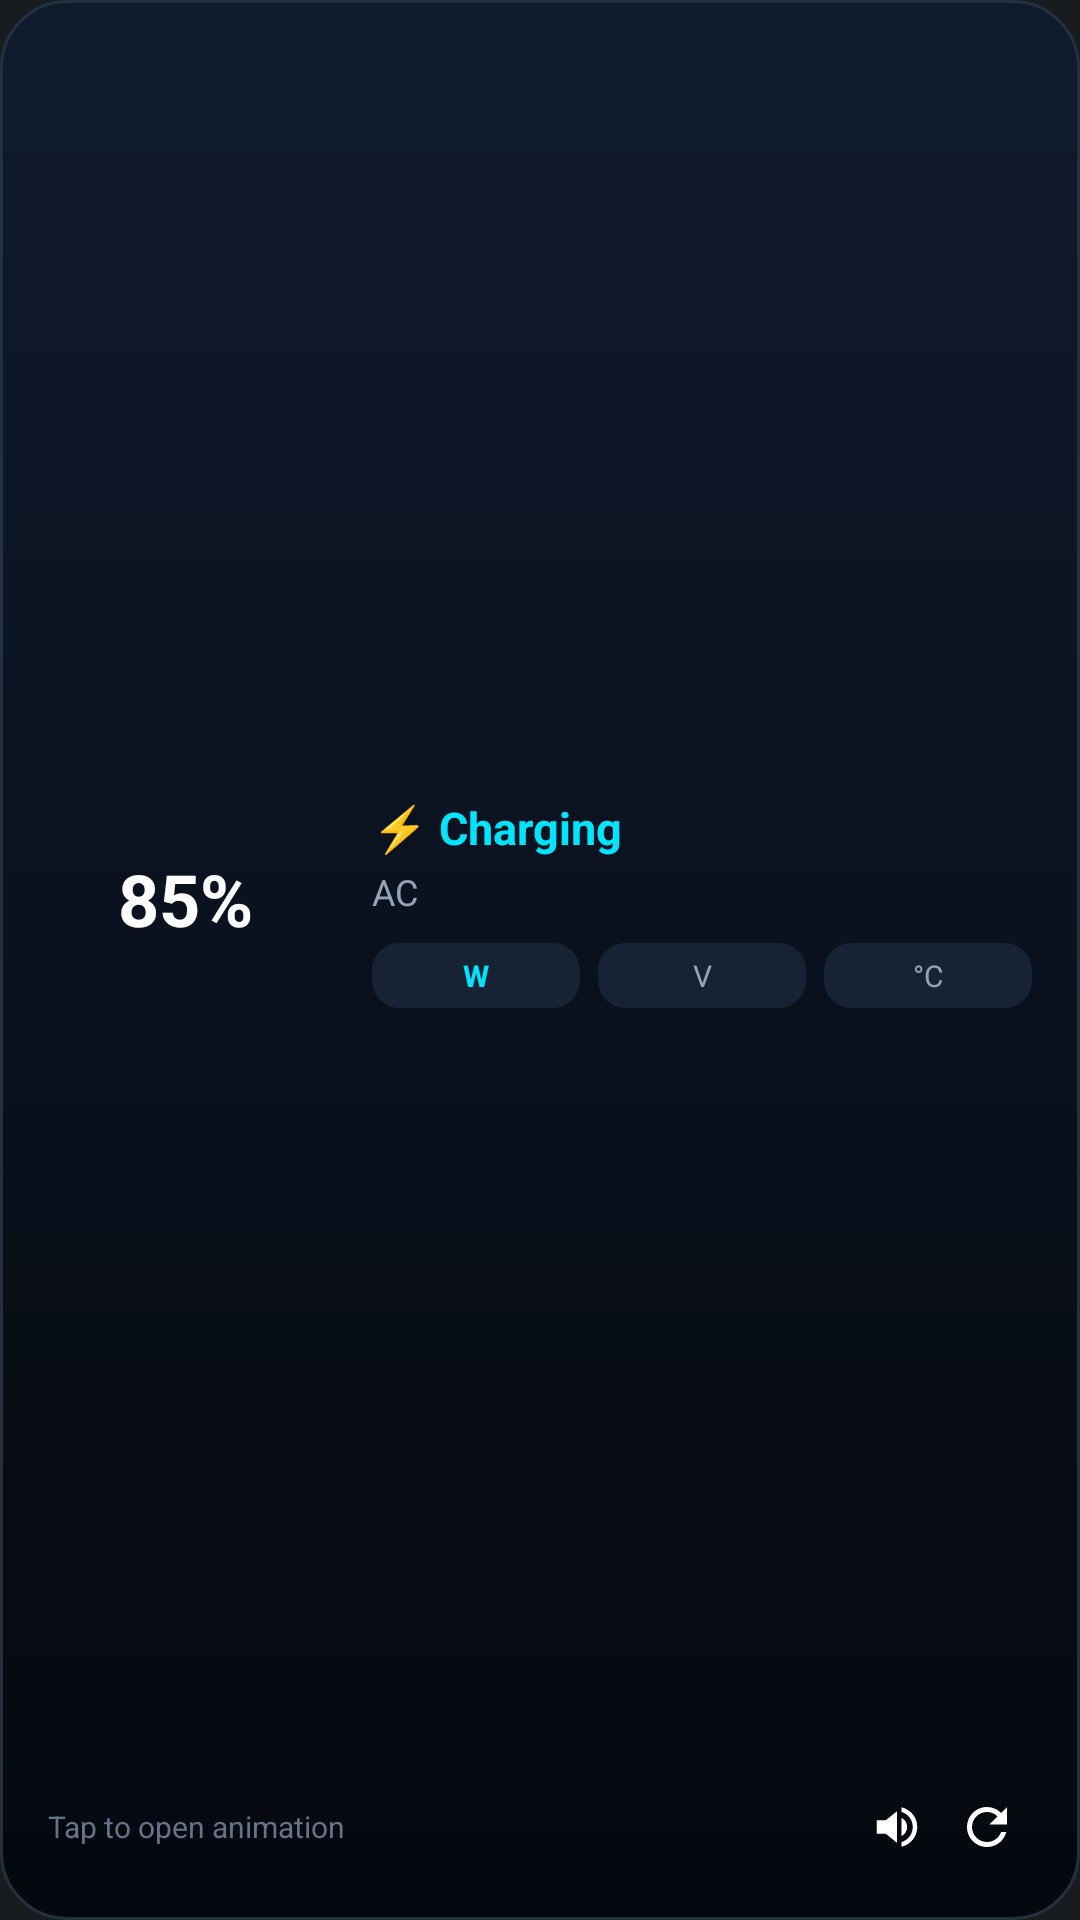

The Android layout XML behind this screen, and the referenced resources:
<!-- AndroidManifest.xml: application theme Theme.MyApplication -->
<!-- res/layout/widget_detailed.xml -->
<?xml version="1.0" encoding="utf-8"?>
<LinearLayout xmlns:android="http://schemas.android.com/apk/res/android"
    android:id="@+id/widget_root"
    android:layout_width="match_parent"
    android:layout_height="match_parent"
    android:background="@drawable/widget_bg_dark"
    android:orientation="vertical"
    android:padding="16dp">

    <LinearLayout
        android:layout_width="match_parent"
        android:layout_height="0dp"
        android:layout_weight="1"
        android:gravity="center_vertical"
        android:orientation="horizontal">

        <FrameLayout
            android:layout_width="92dp"
            android:layout_height="92dp">

            <ImageView
                android:id="@+id/widget_ring"
                android:layout_width="match_parent"
                android:layout_height="match_parent"
                android:contentDescription="@null"
                android:scaleType="fitXY" />

            <TextView
                android:id="@+id/widget_level"
                android:layout_width="wrap_content"
                android:layout_height="wrap_content"
                android:layout_gravity="center"
                android:includeFontPadding="false"
                android:text="@string/widget_level_placeholder"
                android:textColor="#FFFFFF"
                android:textSize="24sp"
                android:textStyle="bold" />
        </FrameLayout>

        <LinearLayout
            android:layout_width="0dp"
            android:layout_height="wrap_content"
            android:layout_marginStart="16dp"
            android:layout_weight="1"
            android:orientation="vertical">

            <TextView
                android:id="@+id/widget_status"
                android:layout_width="match_parent"
                android:layout_height="wrap_content"
                android:ellipsize="end"
                android:maxLines="1"
                android:text="@string/widget_status_charging_short"
                android:textColor="#00E5FF"
                android:textSize="15sp"
                android:textStyle="bold" />

            <TextView
                android:id="@+id/widget_plug"
                android:layout_width="match_parent"
                android:layout_height="wrap_content"
                android:layout_marginTop="3dp"
                android:ellipsize="end"
                android:maxLines="1"
                android:text="@string/widget_plug_placeholder"
                android:textColor="#94A3B8"
                android:textSize="12sp" />

            <LinearLayout
                android:layout_width="match_parent"
                android:layout_height="wrap_content"
                android:layout_marginTop="9dp"
                android:orientation="horizontal">

                <TextView
                    android:id="@+id/widget_pill_watts"
                    android:layout_width="0dp"
                    android:layout_height="wrap_content"
                    android:layout_weight="1"
                    android:background="@drawable/widget_pill_dark"
                    android:ellipsize="end"
                    android:gravity="center"
                    android:maxLines="1"
                    android:paddingStart="6dp"
                    android:paddingTop="4dp"
                    android:paddingEnd="6dp"
                    android:paddingBottom="4dp"
                    android:text="@string/widget_watts_placeholder"
                    android:textColor="#00E5FF"
                    android:textSize="10sp"
                    android:textStyle="bold" />

                <TextView
                    android:id="@+id/widget_pill_volt"
                    android:layout_width="0dp"
                    android:layout_height="wrap_content"
                    android:layout_marginStart="6dp"
                    android:layout_weight="1"
                    android:background="@drawable/widget_pill_dark"
                    android:ellipsize="end"
                    android:gravity="center"
                    android:maxLines="1"
                    android:paddingStart="6dp"
                    android:paddingTop="4dp"
                    android:paddingEnd="6dp"
                    android:paddingBottom="4dp"
                    android:text="@string/widget_volt_placeholder"
                    android:textColor="#94A3B8"
                    android:textSize="10sp" />

                <TextView
                    android:id="@+id/widget_pill_temp"
                    android:layout_width="0dp"
                    android:layout_height="wrap_content"
                    android:layout_marginStart="6dp"
                    android:layout_weight="1"
                    android:background="@drawable/widget_pill_dark"
                    android:ellipsize="end"
                    android:gravity="center"
                    android:maxLines="1"
                    android:paddingStart="6dp"
                    android:paddingTop="4dp"
                    android:paddingEnd="6dp"
                    android:paddingBottom="4dp"
                    android:text="@string/widget_temp_placeholder"
                    android:textColor="#94A3B8"
                    android:textSize="10sp" />
            </LinearLayout>
        </LinearLayout>
    </LinearLayout>

    <LinearLayout
        android:layout_width="match_parent"
        android:layout_height="wrap_content"
        android:layout_marginTop="8dp"
        android:gravity="center_vertical"
        android:orientation="horizontal">

        <TextView
            android:id="@+id/widget_hint"
            android:layout_width="0dp"
            android:layout_height="wrap_content"
            android:layout_weight="1"
            android:ellipsize="end"
            android:maxLines="1"
            android:text="@string/widget_hint"
            android:textColor="#64748B"
            android:textSize="10sp" />

        <TextView
            android:id="@+id/widget_updated"
            android:layout_width="wrap_content"
            android:layout_height="wrap_content"
            android:layout_marginEnd="4dp"
            android:maxLines="1"
            android:textColor="#64748B"
            android:textSize="10sp" />

        <ImageButton
            android:id="@+id/widget_sound"
            android:layout_width="30dp"
            android:layout_height="30dp"
            android:background="@null"
            android:contentDescription="@string/widget_sound_on_cd"
            android:padding="6dp"
            android:scaleType="fitCenter"
            android:src="@drawable/ic_widget_sound_on" />

        <ImageButton
            android:id="@+id/widget_refresh"
            android:layout_width="30dp"
            android:layout_height="30dp"
            android:background="@null"
            android:contentDescription="@string/widget_refresh_cd"
            android:padding="5dp"
            android:scaleType="fitCenter"
            android:src="@drawable/ic_widget_refresh" />
    </LinearLayout>

</LinearLayout>
<!-- resources referenced by this layout -->
<resources>
  <!-- drawable ic_widget_refresh (drawable) -->
  <?xml version="1.0" encoding="utf-8"?>
  <vector xmlns:android="http://schemas.android.com/apk/res/android"
      android:width="24dp"
      android:height="24dp"
      android:viewportWidth="24"
      android:viewportHeight="24">
      <path
          android:fillColor="#FFFFFFFF"
          android:pathData="M17.65,6.35C16.2,4.9 14.21,4 12,4c-4.42,0 -7.99,3.58 -8,8s3.58,8 8,8c3.73,0 6.84,-2.55 7.73,-6h-2.08c-0.82,2.33 -3.04,4 -5.65,4 -3.31,0 -6,-2.69 -6,-6s2.69,-6 6,-6c1.66,0 3.14,0.69 4.22,1.78L13,11h7V4l-2.35,2.35z" />
  </vector>
  <!-- drawable ic_widget_sound_on (drawable) -->
  <?xml version="1.0" encoding="utf-8"?>
  <vector xmlns:android="http://schemas.android.com/apk/res/android"
      android:width="24dp"
      android:height="24dp"
      android:viewportWidth="24"
      android:viewportHeight="24"
      android:tint="#FFFFFF">
  
      
      <path
          android:fillColor="#FFFFFF"
          android:pathData="M3,9v6h4l5,4V5L7,9H3z" />
  
      
      <path
          android:fillColor="#FFFFFF"
          android:pathData="M16.5,12c0,-1.77 -1.02,-3.29 -2.5,-4.03v8.05c1.48,-0.73 2.5,-2.25 2.5,-4.02z" />
      <path
          android:fillColor="#FFFFFF"
          android:pathData="M14,3.23v2.06c2.89,0.86 5,3.54 5,6.71s-2.11,5.85 -5,6.71v2.06c4.01,-0.91 7,-4.49 7,-8.77s-2.99,-7.86 -7,-8.77z" />
  </vector>
  <!-- drawable widget_bg_dark (drawable) -->
  <?xml version="1.0" encoding="utf-8"?>
  <shape xmlns:android="http://schemas.android.com/apk/res/android"
      android:shape="rectangle">
      <gradient
          android:angle="270"
          android:endColor="#05080E"
          android:startColor="#101B2E" />
      <corners android:radius="22dp" />
      <stroke
          android:width="1dp"
          android:color="#22303F" />
  </shape>
  <!-- drawable widget_pill_dark (drawable) -->
  <?xml version="1.0" encoding="utf-8"?>
  <shape xmlns:android="http://schemas.android.com/apk/res/android"
      android:shape="rectangle">
      <solid android:color="#172335" />
      <corners android:radius="9dp" />
  </shape>
  <string name="widget_hint">Tap to open animation</string>
  <string name="widget_level_placeholder">85%</string>
  <string name="widget_plug_placeholder">AC</string>
  <string name="widget_refresh_cd">Refresh</string>
  <string name="widget_sound_on_cd">Sound on. Tap to mute.</string>
  <string name="widget_status_charging_short">⚡ Charging</string>
  <string name="widget_temp_placeholder">°C</string>
  <string name="widget_volt_placeholder">V</string>
  <string name="widget_watts_placeholder">W</string>
  <style name="Theme.MyApplication" parent="android:Theme.DeviceDefault.NoActionBar" />
</resources>
